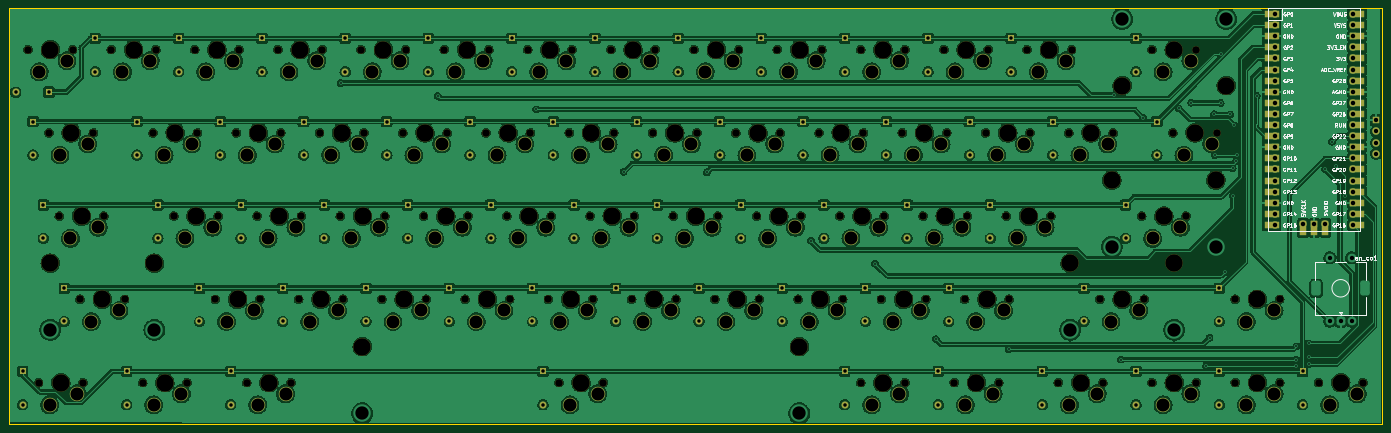
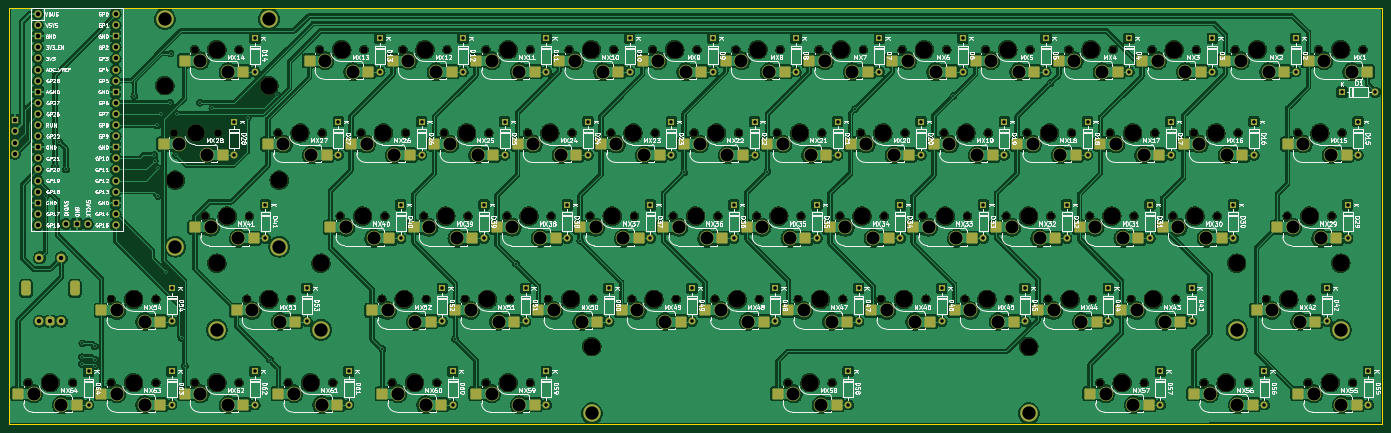
Circuit board: 11 layer files. Board 314.3 x 95.2 mm.
- bottom_copper: pcb-B_Cu.gbr (1038170 bytes)
- bottom_mask: pcb-B_Mask.gbr (23606 bytes)
- paste: pcb-B_Paste.gbr (5619 bytes)
- bottom_silk: pcb-B_Silkscreen.gbr (380597 bytes)
- outline: pcb-Edge_Cuts.gbr (600 bytes)
- top_copper: pcb-F_Cu.gbr (915769 bytes)
- top_mask: pcb-F_Mask.gbr (19693 bytes)
- paste: pcb-F_Paste.gbr (446 bytes)
- top_silk: pcb-F_Silkscreen.gbr (95676 bytes)
- drill: pcb-NPTH.drl (3690 bytes)
- drill: pcb-PTH.drl (6637 bytes)

=== bottom_copper: pcb-B_Cu.gbr (1038170 bytes, source omitted) ===
=== bottom_mask: pcb-B_Mask.gbr (23606 bytes, source omitted) ===
=== paste: pcb-B_Paste.gbr ===
%TF.GenerationSoftware,KiCad,Pcbnew,7.0.8*%
%TF.CreationDate,2023-12-03T22:46:55+07:00*%
%TF.ProjectId,pcb,7063622e-6b69-4636-9164-5f7063625858,rev?*%
%TF.SameCoordinates,Original*%
%TF.FileFunction,Paste,Bot*%
%TF.FilePolarity,Positive*%
%FSLAX46Y46*%
G04 Gerber Fmt 4.6, Leading zero omitted, Abs format (unit mm)*
G04 Created by KiCad (PCBNEW 7.0.8) date 2023-12-03 22:46:55*
%MOMM*%
%LPD*%
G01*
G04 APERTURE LIST*
G04 Aperture macros list*
%AMRoundRect*
0 Rectangle with rounded corners*
0 $1 Rounding radius*
0 $2 $3 $4 $5 $6 $7 $8 $9 X,Y pos of 4 corners*
0 Add a 4 corners polygon primitive as box body*
4,1,4,$2,$3,$4,$5,$6,$7,$8,$9,$2,$3,0*
0 Add four circle primitives for the rounded corners*
1,1,$1+$1,$2,$3*
1,1,$1+$1,$4,$5*
1,1,$1+$1,$6,$7*
1,1,$1+$1,$8,$9*
0 Add four rect primitives between the rounded corners*
20,1,$1+$1,$2,$3,$4,$5,0*
20,1,$1+$1,$4,$5,$6,$7,0*
20,1,$1+$1,$6,$7,$8,$9,0*
20,1,$1+$1,$8,$9,$2,$3,0*%
G04 Aperture macros list end*
%ADD10RoundRect,0.250000X-1.025000X-1.000000X1.025000X-1.000000X1.025000X1.000000X-1.025000X1.000000X0*%
G04 APERTURE END LIST*
D10*
%TO.C,MX39*%
X264900000Y-150870000D03*
X278350000Y-148330000D03*
%TD*%
%TO.C,MX56*%
X86306250Y-188970000D03*
X99756250Y-186430000D03*
%TD*%
%TO.C,MX46*%
X160125000Y-169920000D03*
X173575000Y-167380000D03*
%TD*%
%TO.C,MX24*%
X241087500Y-131820000D03*
X254537500Y-129280000D03*
%TD*%
%TO.C,MX17*%
X107737500Y-131820000D03*
X121187500Y-129280000D03*
%TD*%
%TO.C,MX11*%
X250612500Y-112770000D03*
X264062500Y-110230000D03*
%TD*%
%TO.C,MX12*%
X269662500Y-112770000D03*
X283112500Y-110230000D03*
%TD*%
%TO.C,MX64*%
X355387500Y-188970000D03*
X368837500Y-186430000D03*
%TD*%
%TO.C,MX15*%
X64875000Y-131820000D03*
X78325000Y-129280000D03*
%TD*%
%TO.C,MX45*%
X141075000Y-169920000D03*
X154525000Y-167380000D03*
%TD*%
%TO.C,MX26*%
X279187500Y-131820000D03*
X292637500Y-129280000D03*
%TD*%
%TO.C,MX14*%
X317287500Y-112770000D03*
X330737500Y-110230000D03*
%TD*%
%TO.C,MX29*%
X67256250Y-150870000D03*
X80706250Y-148330000D03*
%TD*%
%TO.C,MX34*%
X169650000Y-150870000D03*
X183100000Y-148330000D03*
%TD*%
%TO.C,MX49*%
X217275000Y-169920000D03*
X230725000Y-167380000D03*
%TD*%
%TO.C,MX28*%
X322050000Y-131820000D03*
X335500000Y-129280000D03*
%TD*%
%TO.C,MX23*%
X222037500Y-131820000D03*
X235487500Y-129280000D03*
%TD*%
%TO.C,MX37*%
X226800000Y-150870000D03*
X240250000Y-148330000D03*
%TD*%
%TO.C,MX16*%
X88687500Y-131820000D03*
X102137500Y-129280000D03*
%TD*%
%TO.C,MX42*%
X72018750Y-169920000D03*
X85468750Y-167380000D03*
%TD*%
%TO.C,MX5*%
X136312500Y-112770000D03*
X149762500Y-110230000D03*
%TD*%
%TO.C,MX60*%
X272043750Y-188970000D03*
X285493750Y-186430000D03*
%TD*%
%TO.C,MX13*%
X288712500Y-112770000D03*
X302162500Y-110230000D03*
%TD*%
%TO.C,MX21*%
X183937500Y-131820000D03*
X197387500Y-129280000D03*
%TD*%
%TO.C,MX22*%
X202987500Y-131820000D03*
X216437500Y-129280000D03*
%TD*%
%TO.C,MX38*%
X245850000Y-150870000D03*
X259300000Y-148330000D03*
%TD*%
%TO.C,MX63*%
X336337500Y-188970000D03*
X349787500Y-186430000D03*
%TD*%
%TO.C,MX27*%
X298237500Y-131820000D03*
X311687500Y-129280000D03*
%TD*%
%TO.C,MX57*%
X110118750Y-188970000D03*
X123568750Y-186430000D03*
%TD*%
%TO.C,MX3*%
X98212500Y-112770000D03*
X111662500Y-110230000D03*
%TD*%
%TO.C,MX18*%
X126787500Y-131820000D03*
X140237500Y-129280000D03*
%TD*%
%TO.C,MX6*%
X155362500Y-112770000D03*
X168812500Y-110230000D03*
%TD*%
%TO.C,MX44*%
X122025000Y-169920000D03*
X135475000Y-167380000D03*
%TD*%
%TO.C,MX10*%
X231562500Y-112770000D03*
X245012500Y-110230000D03*
%TD*%
%TO.C,MX40*%
X283950000Y-150870000D03*
X297400000Y-148330000D03*
%TD*%
%TO.C,MX41*%
X314906250Y-150870000D03*
X328356250Y-148330000D03*
%TD*%
%TO.C,MX54*%
X336337500Y-169920000D03*
X349787500Y-167380000D03*
%TD*%
%TO.C,MX2*%
X79162500Y-112770000D03*
X92612500Y-110230000D03*
%TD*%
%TO.C,MX7*%
X174412500Y-112770000D03*
X187862500Y-110230000D03*
%TD*%
%TO.C,MX9*%
X212512500Y-112770000D03*
X225962500Y-110230000D03*
%TD*%
%TO.C,MX35*%
X188700000Y-150870000D03*
X202150000Y-148330000D03*
%TD*%
%TO.C,MX31*%
X112500000Y-150870000D03*
X125950000Y-148330000D03*
%TD*%
%TO.C,MX58*%
X181556250Y-188970000D03*
X195006250Y-186430000D03*
%TD*%
%TO.C,MX53*%
X305381250Y-169920000D03*
X318831250Y-167380000D03*
%TD*%
%TO.C,MX20*%
X164887500Y-131820000D03*
X178337500Y-129280000D03*
%TD*%
%TO.C,MX32*%
X131550000Y-150870000D03*
X145000000Y-148330000D03*
%TD*%
%TO.C,MX19*%
X145837500Y-131820000D03*
X159287500Y-129280000D03*
%TD*%
%TO.C,MX50*%
X236325000Y-169920000D03*
X249775000Y-167380000D03*
%TD*%
%TO.C,MX1*%
X60112500Y-112770000D03*
X73562500Y-110230000D03*
%TD*%
%TO.C,MX55*%
X62493750Y-188970000D03*
X75943750Y-186430000D03*
%TD*%
%TO.C,MX62*%
X317287500Y-188970000D03*
X330737500Y-186430000D03*
%TD*%
%TO.C,MX25*%
X260137500Y-131820000D03*
X273587500Y-129280000D03*
%TD*%
%TO.C,MX51*%
X255375000Y-169920000D03*
X268825000Y-167380000D03*
%TD*%
%TO.C,MX8*%
X193462500Y-112770000D03*
X206912500Y-110230000D03*
%TD*%
%TO.C,MX52*%
X274425000Y-169920000D03*
X287875000Y-167380000D03*
%TD*%
%TO.C,MX33*%
X150600000Y-150870000D03*
X164050000Y-148330000D03*
%TD*%
%TO.C,MX47*%
X179175000Y-169920000D03*
X192625000Y-167380000D03*
%TD*%
%TO.C,MX43*%
X102975000Y-169920000D03*
X116425000Y-167380000D03*
%TD*%
%TO.C,MX59*%
X250612500Y-188970000D03*
X264062500Y-186430000D03*
%TD*%
%TO.C,MX48*%
X198225000Y-169920000D03*
X211675000Y-167380000D03*
%TD*%
%TO.C,MX36*%
X207750000Y-150870000D03*
X221200000Y-148330000D03*
%TD*%
%TO.C,MX4*%
X117262500Y-112770000D03*
X130712500Y-110230000D03*
%TD*%
%TO.C,MX30*%
X93450000Y-150870000D03*
X106900000Y-148330000D03*
%TD*%
%TO.C,MX61*%
X295856250Y-188970000D03*
X309306250Y-186430000D03*
%TD*%
M02*

=== bottom_silk: pcb-B_Silkscreen.gbr (380597 bytes, source omitted) ===
=== outline: pcb-Edge_Cuts.gbr ===
%TF.GenerationSoftware,KiCad,Pcbnew,7.0.8*%
%TF.CreationDate,2023-12-03T22:46:55+07:00*%
%TF.ProjectId,pcb,7063622e-6b69-4636-9164-5f7063625858,rev?*%
%TF.SameCoordinates,Original*%
%TF.FileFunction,Profile,NP*%
%FSLAX46Y46*%
G04 Gerber Fmt 4.6, Leading zero omitted, Abs format (unit mm)*
G04 Created by KiCad (PCBNEW 7.0.8) date 2023-12-03 22:46:55*
%MOMM*%
%LPD*%
G01*
G04 APERTURE LIST*
%TA.AperFunction,Profile*%
%ADD10C,0.100000*%
%TD*%
G04 APERTURE END LIST*
D10*
X56675000Y-98165000D02*
X371000000Y-98165000D01*
X371000000Y-193415000D01*
X56675000Y-193415000D01*
X56675000Y-98165000D01*
M02*

=== top_copper: pcb-F_Cu.gbr (915769 bytes, source omitted) ===
=== top_mask: pcb-F_Mask.gbr (19693 bytes, source omitted) ===
=== paste: pcb-F_Paste.gbr ===
%TF.GenerationSoftware,KiCad,Pcbnew,7.0.8*%
%TF.CreationDate,2023-12-03T22:46:55+07:00*%
%TF.ProjectId,pcb,7063622e-6b69-4636-9164-5f7063625858,rev?*%
%TF.SameCoordinates,Original*%
%TF.FileFunction,Paste,Top*%
%TF.FilePolarity,Positive*%
%FSLAX46Y46*%
G04 Gerber Fmt 4.6, Leading zero omitted, Abs format (unit mm)*
G04 Created by KiCad (PCBNEW 7.0.8) date 2023-12-03 22:46:55*
%MOMM*%
%LPD*%
G01*
G04 APERTURE LIST*
G04 APERTURE END LIST*
M02*

=== top_silk: pcb-F_Silkscreen.gbr (95676 bytes, source omitted) ===
=== drill: pcb-NPTH.drl ===
M48
; DRILL file {KiCad 7.0.8} date Sun Dec  3 22:46:49 2023
; FORMAT={-:-/ absolute / inch / decimal}
; #@! TF.CreationDate,2023-12-03T22:46:49+07:00
; #@! TF.GenerationSoftware,Kicad,Pcbnew,7.0.8
; #@! TF.FileFunction,NonPlated,1,2,NPTH
FMAT,2
INCH
; #@! TA.AperFunction,NonPlated,NPTH,ComponentDrill
T1C0.0689
; #@! TA.AperFunction,NonPlated,NPTH,ComponentDrill
T2C0.1570
%
G90
G05
T1
X2.4064Y-4.2398
X2.5001Y-7.2398
X2.5939Y-4.9898
X2.6876Y-5.7398
X2.8064Y-4.2398
X2.8751Y-6.4898
X2.9001Y-7.2398
X2.9939Y-4.9898
X3.0876Y-5.7398
X3.1564Y-4.2398
X3.2751Y-6.4898
X3.4376Y-7.2398
X3.5314Y-4.9898
X3.5564Y-4.2398
X3.7189Y-5.7398
X3.8376Y-7.2398
X3.9064Y-4.2398
X3.9314Y-4.9898
X4.0939Y-6.4898
X4.1189Y-5.7398
X4.2814Y-4.9898
X4.3064Y-4.2398
X4.3751Y-7.2398
X4.4689Y-5.7398
X4.4939Y-6.4898
X4.6564Y-4.2398
X4.6814Y-4.9898
X4.7751Y-7.2398
X4.8439Y-6.4898
X4.8689Y-5.7398
X5.0314Y-4.9898
X5.0564Y-4.2398
X5.2189Y-5.7398
X5.2439Y-6.4898
X5.4064Y-4.2398
X5.4314Y-4.9898
X5.5939Y-6.4898
X5.6189Y-5.7398
X5.7814Y-4.9898
X5.8064Y-4.2398
X5.9689Y-5.7398
X5.9939Y-6.4898
X6.1564Y-4.2398
X6.1814Y-4.9898
X6.3439Y-6.4898
X6.3689Y-5.7398
X6.5314Y-4.9898
X6.5564Y-4.2398
X6.7189Y-5.7398
X6.7439Y-6.4898
X6.9064Y-4.2398
X6.9314Y-4.9898
X7.0939Y-6.4898
X7.1189Y-5.7398
X7.1876Y-7.2398
X7.2814Y-4.9898
X7.3064Y-4.2398
X7.4689Y-5.7398
X7.4939Y-6.4898
X7.5876Y-7.2398
X7.6564Y-4.2398
X7.6814Y-4.9898
X7.8439Y-6.4898
X7.8689Y-5.7398
X8.0314Y-4.9898
X8.0564Y-4.2398
X8.2189Y-5.7398
X8.2439Y-6.4898
X8.4064Y-4.2398
X8.4314Y-4.9898
X8.5939Y-6.4898
X8.6189Y-5.7398
X8.7814Y-4.9898
X8.8064Y-4.2398
X8.9689Y-5.7398
X8.9939Y-6.4898
X9.1564Y-4.2398
X9.1814Y-4.9898
X9.3439Y-6.4898
X9.3689Y-5.7398
X9.5314Y-4.9898
X9.5564Y-4.2398
X9.7189Y-5.7398
X9.7439Y-6.4898
X9.9064Y-4.2398
X9.9064Y-7.2398
X9.9314Y-4.9898
X10.0939Y-6.4898
X10.1189Y-5.7398
X10.2814Y-4.9898
X10.3064Y-4.2398
X10.3064Y-7.2398
X10.4689Y-5.7398
X10.4939Y-6.4898
X10.6564Y-4.2398
X10.6814Y-4.9898
X10.7501Y-7.2398
X10.8439Y-6.4898
X10.8689Y-5.7398
X11.0314Y-4.9898
X11.0564Y-4.2398
X11.1501Y-7.2398
X11.2189Y-5.7398
X11.2439Y-6.4898
X11.4064Y-4.2398
X11.4314Y-4.9898
X11.6189Y-5.7398
X11.6876Y-7.2398
X11.7814Y-4.9898
X11.8064Y-4.2398
X12.0626Y-6.4898
X12.0876Y-7.2398
X12.1814Y-4.9898
X12.4376Y-5.7398
X12.4626Y-6.4898
X12.5314Y-4.2398
X12.5314Y-7.2398
X12.7189Y-4.9898
X12.8376Y-5.7398
X12.9314Y-4.2398
X12.9314Y-7.2398
X13.1189Y-4.9898
X13.2814Y-6.4898
X13.2814Y-7.2398
X13.6814Y-6.4898
X13.6814Y-7.2398
X14.0314Y-7.2398
X14.4314Y-7.2398
T2
X2.6063Y-6.164
X2.6064Y-4.2398
X2.7001Y-7.2398
X2.7939Y-4.9898
X2.8876Y-5.7398
X3.0751Y-6.4898
X3.3564Y-4.2398
X3.5438Y-6.164
X3.6376Y-7.2398
X3.7314Y-4.9898
X3.9189Y-5.7398
X4.1064Y-4.2398
X4.2939Y-6.4898
X4.4814Y-4.9898
X4.5751Y-7.2398
X4.6689Y-5.7398
X4.8564Y-4.2398
X5.0439Y-6.4898
X5.2314Y-4.9898
X5.4167Y-6.9158
X5.4189Y-5.7398
X5.6064Y-4.2398
X5.7939Y-6.4898
X5.9814Y-4.9898
X6.1689Y-5.7398
X6.3564Y-4.2398
X6.5439Y-6.4898
X6.7314Y-4.9898
X6.9189Y-5.7398
X7.1064Y-4.2398
X7.2939Y-6.4898
X7.3876Y-7.2398
X7.4814Y-4.9898
X7.6689Y-5.7398
X7.8564Y-4.2398
X8.0439Y-6.4898
X8.2314Y-4.9898
X8.4189Y-5.7398
X8.6064Y-4.2398
X8.7939Y-6.4898
X8.9814Y-4.9898
X9.1689Y-5.7398
X9.3542Y-6.9158
X9.3564Y-4.2398
X9.5439Y-6.4898
X9.7314Y-4.9898
X9.9189Y-5.7398
X10.1064Y-4.2398
X10.1064Y-7.2398
X10.2939Y-6.4898
X10.4814Y-4.9898
X10.6689Y-5.7398
X10.8564Y-4.2398
X10.9501Y-7.2398
X11.0439Y-6.4898
X11.2314Y-4.9898
X11.4189Y-5.7398
X11.6064Y-4.2398
X11.7938Y-6.164
X11.8876Y-7.2398
X11.9814Y-4.9898
X12.1688Y-5.415
X12.2623Y-4.564
X12.2626Y-6.4898
X12.6376Y-5.7398
X12.7313Y-6.164
X12.7314Y-4.2398
X12.7314Y-7.2398
X12.9189Y-4.9898
X13.1063Y-5.415
X13.1998Y-4.564
X13.4814Y-6.4898
X13.4814Y-7.2398
X14.2314Y-7.2398
T0
M30

=== drill: pcb-PTH.drl (6637 bytes, source omitted) ===
